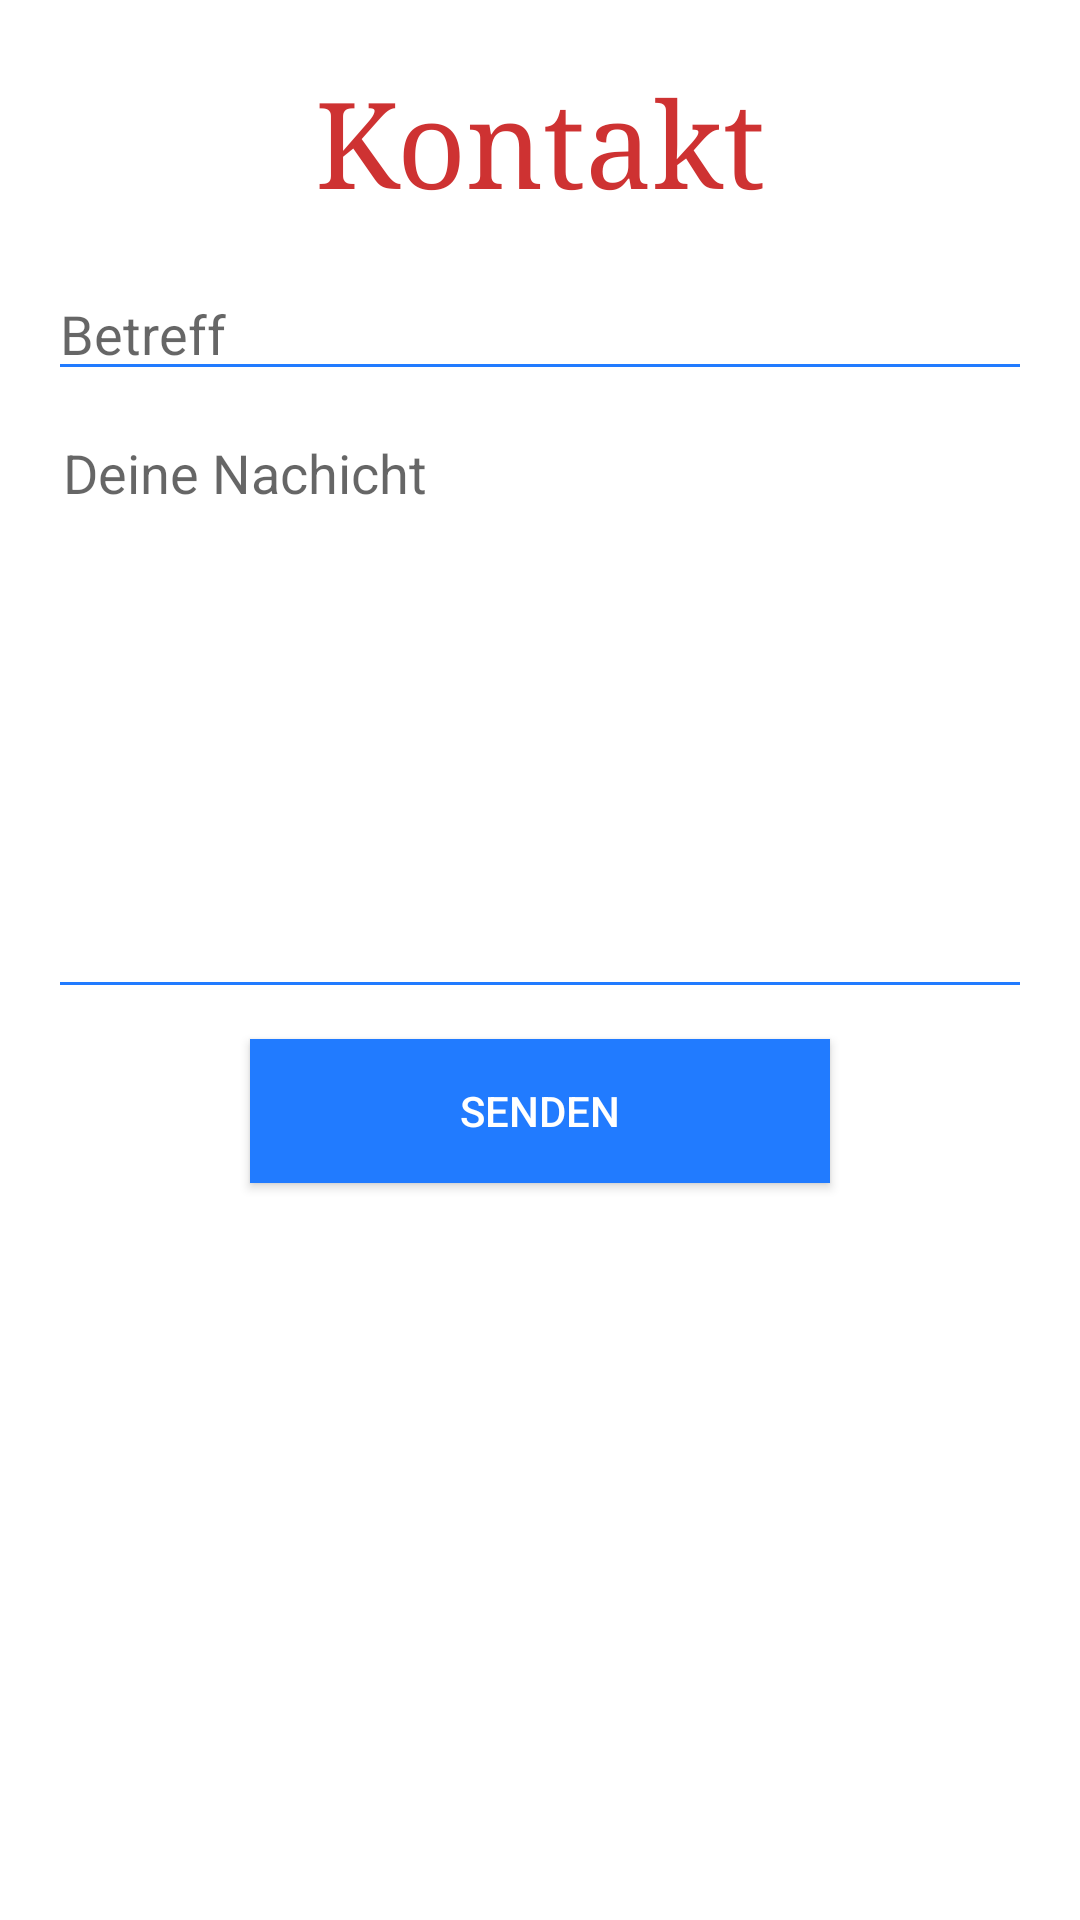

The Android layout XML behind this screen, and the referenced resources:
<!-- AndroidManifest.xml: application theme AppTheme -->
<!-- res/layout/activity_mail.xml -->
<?xml version="1.0" encoding="utf-8"?>
<LinearLayout xmlns:android="http://schemas.android.com/apk/res/android"

    android:layout_width="match_parent"

    android:layout_height="match_parent"

    android:background="#fff"

    android:orientation="vertical"

    android:padding="16dp">



    <TextView

        android:id="@+id/contact_form_title"

        android:layout_width="wrap_content"

        android:layout_height="wrap_content"

        android:layout_gravity="center_horizontal"

        android:layout_marginBottom="16dp"

        android:layout_marginTop="5dp"

        android:text="Kontakt"

        android:textColor="#ce3232"

        android:textSize="40sp"

        android:typeface="serif" />



    <EditText

        android:layout_width="fill_parent"

        android:layout_height="wrap_content"

        android:id="@+id/editText4"

        android:backgroundTint="@color/colorPrimaryDark"

        android:hint="Betreff"

        android:inputType="textPersonName" />


    <EditText

        android:layout_width="fill_parent"

        android:layout_height="196dp"

        android:layout_marginBottom="10dp"

        android:layout_marginTop="10dp"

        android:backgroundTint="@color/colorPrimaryDark"

        android:breakStrategy="balanced"

        android:fitsSystemWindows="true"

        android:gravity="top"

        android:id="@+id/editText5"

        android:hint="Deine Nachicht"

        android:inputType="textMultiLine"

        android:padding="5dp"

        android:singleLine="false" />



    <Button

        android:layout_width="wrap_content"

        android:layout_height="wrap_content"

        android:id="@+id/send"

        android:layout_gravity="center_horizontal"

        android:background="@color/colorPrimaryDark"

        android:elevation="4dp"

        android:paddingLeft="70dp"

        android:paddingRight="70dp"

        android:text="Senden"

        android:textColor="#fff" />

</LinearLayout>
<!-- resources referenced by this layout -->
<resources>
  <color name="colorPrimaryDark">#217bff</color>
  <style name="AppTheme" parent="Theme.AppCompat.Light.DarkActionBar">
          
          <item name="colorPrimary">@color/colorPrimary</item>
          <item name="colorPrimaryDark">@color/colorPrimaryDark</item>
          <item name="colorAccent">@color/colorAccent</item>
      </style>
  <color name="colorPrimary">#4c94ff</color>
  <color name="colorAccent">#000</color>
</resources>
